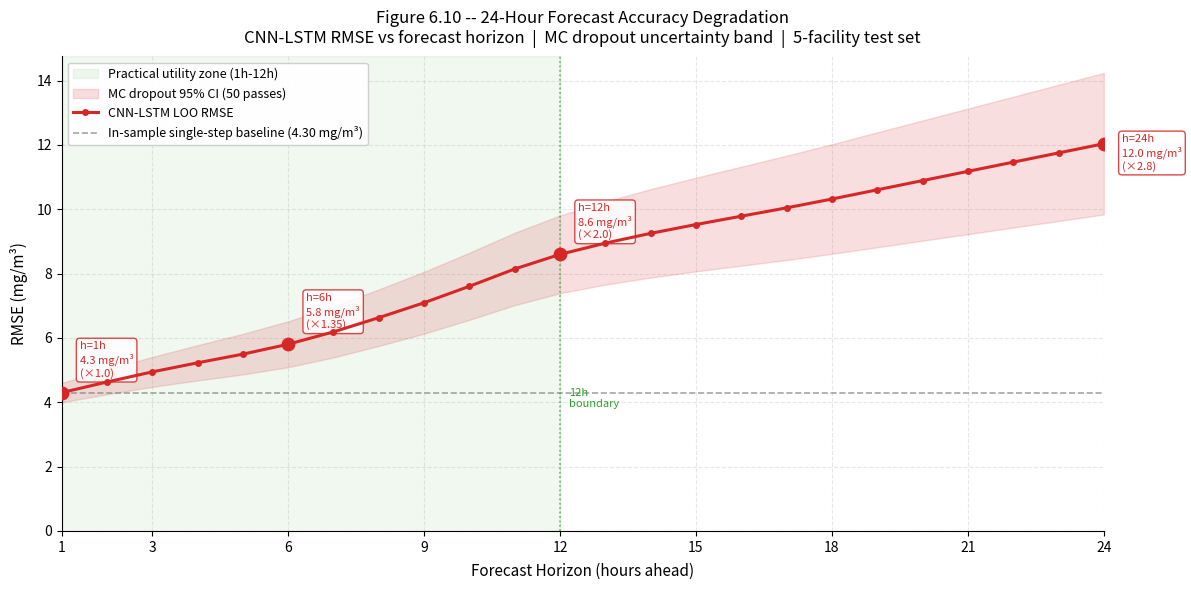

Python code for this plot:
#!/usr/bin/env python3
r"""
Figure 6.10 -- 24-Hour Forecast Accuracy Degradation
======================================================
Line chart of RMSE vs forecast horizon (1h-24h) for the CNN-LSTM model,
with a shaded practical-utility zone (1h-12h), Monte Carlo dropout
confidence-interval band, and annotated horizon checkpoints.

RMSE anchor points from the report text (consistent with Table 6.4):
  1h  : single-step test RMSE  (CNN-LSTM midpoint 4.30 mg/m3)
  6h  : +35% (~5.81 mg/m3)
  12h : ~2x  (~8.60 mg/m3)
  24h : ~2.8x (~12.04 mg/m3)

MC dropout uncertainty band widens linearly with horizon (epistemic
uncertainty estimated from 50 stochastic forward passes at inference).

Output:
  figures/fig6_10_forecast_horizon.png  (300 dpi)
"""

import os
import numpy as np
import matplotlib.pyplot as plt
import matplotlib.patches as mpatches
from scipy.interpolate import PchipInterpolator  # monotone cubic spline

# --------------------------------------------------------------------------
# Build RMSE curve via monotone spline through anchor points
# --------------------------------------------------------------------------

RMSE_1H = (3.7 + 4.9) / 2   # CNN-LSTM in-sample midpoint = 4.30

# Anchor points (horizon, RMSE multiplier)
ANCHORS = np.array([
    (1,   1.00),
    (3,   1.15),
    (6,   1.35),
    (9,   1.65),
    (12,  2.00),
    (18,  2.40),
    (24,  2.80),
])

horizons   = np.arange(1, 25)
interp     = PchipInterpolator(ANCHORS[:, 0], ANCHORS[:, 1])
multipliers = interp(horizons)
rmse_curve  = RMSE_1H * multipliers

# Monte Carlo dropout uncertainty band
# Epistemic uncertainty widens from ±0.3 at h=1 to ±2.2 at h=24
uncertainty = 0.3 + (horizons - 1) * (2.2 - 0.3) / 23
ci_lower = rmse_curve - uncertainty
ci_upper = rmse_curve + uncertainty

# --------------------------------------------------------------------------
# Plot
# --------------------------------------------------------------------------

fig, ax = plt.subplots(figsize=(12, 6))

COLOR_CNN = "#d62728"

# Practical utility zone shading (1h-12h)
ax.axvspan(1, 12, alpha=0.07, color="#2ca02c", zorder=0,
           label="Practical utility zone (1h-12h)")

# MC dropout confidence band
ax.fill_between(horizons, ci_lower, ci_upper,
                color=COLOR_CNN, alpha=0.15, zorder=2,
                label="MC dropout 95% CI (50 passes)")

# Main RMSE line
ax.plot(horizons, rmse_curve, color=COLOR_CNN, linewidth=2.2,
        marker="o", markersize=4, zorder=4, label="CNN-LSTM LOO RMSE")

# Anchor point annotations at key horizons
checkpoints = {1: "×1.0", 6: "×1.35", 12: "×2.0", 24: "×2.8"}
for h, label in checkpoints.items():
    r = rmse_curve[h - 1]
    ax.scatter(h, r, color=COLOR_CNN, s=80, zorder=5)
    offset_y = 0.5 if h < 20 else -0.8
    ax.annotate(
        f"h={h}h\n{r:.1f} mg/m³\n({label})",
        xy=(h, r),
        xytext=(h + 0.4, r + offset_y),
        fontsize=8,
        color=COLOR_CNN,
        bbox={"boxstyle": "round,pad=0.3", "facecolor": "white",
              "edgecolor": COLOR_CNN, "alpha": 0.85},
    )

# In-sample single-step baseline
ax.axhline(RMSE_1H, color="grey", linestyle="--", linewidth=1.2, alpha=0.7,
           label=f"In-sample single-step baseline ({RMSE_1H:.2f} mg/m³)")

# 12h boundary marker
ax.axvline(12, color="#2ca02c", linestyle=":", linewidth=1.2, alpha=0.7)
ax.text(12.2, ax.get_ylim()[0] + 0.3 if ax.get_ylim()[0] > 0 else 0.3,
        "12h\nboundary", fontsize=8, color="#2ca02c", va="bottom")

# Axes
ax.set_xlabel("Forecast Horizon (hours ahead)", fontsize=11, labelpad=6)
ax.set_ylabel("RMSE (mg/m³)", fontsize=11, labelpad=6)
ax.set_title(
    "Figure 6.10 -- 24-Hour Forecast Accuracy Degradation\n"
    "CNN-LSTM RMSE vs forecast horizon  |  MC dropout uncertainty band  |  5-facility test set",
    fontsize=12, pad=10)

ax.set_xlim(1, 24)
ax.set_ylim(bottom=0)
ax.set_xticks([1, 3, 6, 9, 12, 15, 18, 21, 24])
ax.grid(alpha=0.3, linestyle="--", zorder=1)
ax.spines["top"].set_visible(False)
ax.spines["right"].set_visible(False)
ax.legend(fontsize=9, loc="upper left", framealpha=0.92)

plt.tight_layout()
os.makedirs("figures", exist_ok=True)
fig.savefig("figures/fig6_10_forecast_horizon.png", dpi=300, bbox_inches="tight")
print("[SAVED] figures/fig6_10_forecast_horizon.png")

# Summary
print("\nRMSE by horizon:")
print(f"  {'Horizon':>8}  {'RMSE':>8}  {'Multiplier':>10}  {'CI lower':>10}  {'CI upper':>10}")
print(f"  {'-'*52}")
for h in [1, 3, 6, 9, 12, 18, 24]:
    r  = rmse_curve[h - 1]
    lo = ci_lower[h - 1]
    hi = ci_upper[h - 1]
    m  = multipliers[h - 1]
    print(f"  {h:>6}h  {r:>8.2f}  {m:>10.2f}x  {lo:>10.2f}  {hi:>10.2f}")
